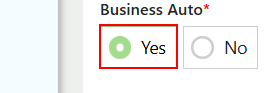
Task: Agency AQ End-To-End Automation is a UiPath-based RPA solution designed to streamline and standardize the full-cycle testing of business processes. The project automates test case execution, data validation, result logging, and reporting across integrated systems, reducing manual effort and ensuring consistent quality assurance. This solution enhances test coverage, improves testing accuracy, and accelerates the overall validation lifecycle within AQ workflows.
Workflow: Applicant Information

Step 1 [then]: click on the label 'Yes' in window 'agenci/iQ' (chrome.exe)

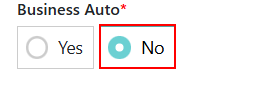
Step 2 [else]: click on the label 'No' in window 'agenci/iQ' (chrome.exe)

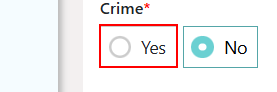
Step 3 [then]: click on the label 'Yes' in window 'agenci/iQ' (chrome.exe)

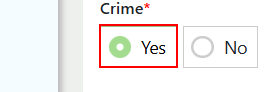
Step 4: click on the label 'Yes' in window 'agenci/iQ' (chrome.exe)

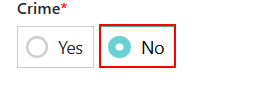
Step 5 [else]: click on the label 'No' in window 'agenci/iQ' (chrome.exe)

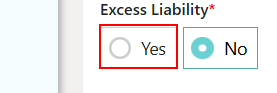
Step 6 [then]: click on the label 'Yes' in window 'agenci/iQ' (chrome.exe)

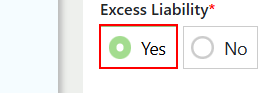
Step 7: click on the label 'Yes' in window 'agenci/iQ' (chrome.exe)

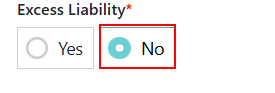
Step 8 [else]: click on the label 'No' in window 'agenci/iQ' (chrome.exe)

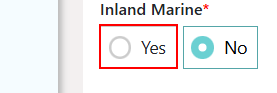
Step 9 [then]: click on the label 'Yes' in window 'agenci/iQ' (chrome.exe)

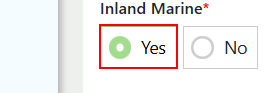
Step 10: click on the label 'Yes' in window 'agenci/iQ' (chrome.exe)

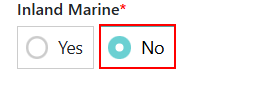
Step 11 [else]: click on the label 'No' in window 'agenci/iQ' (chrome.exe)
